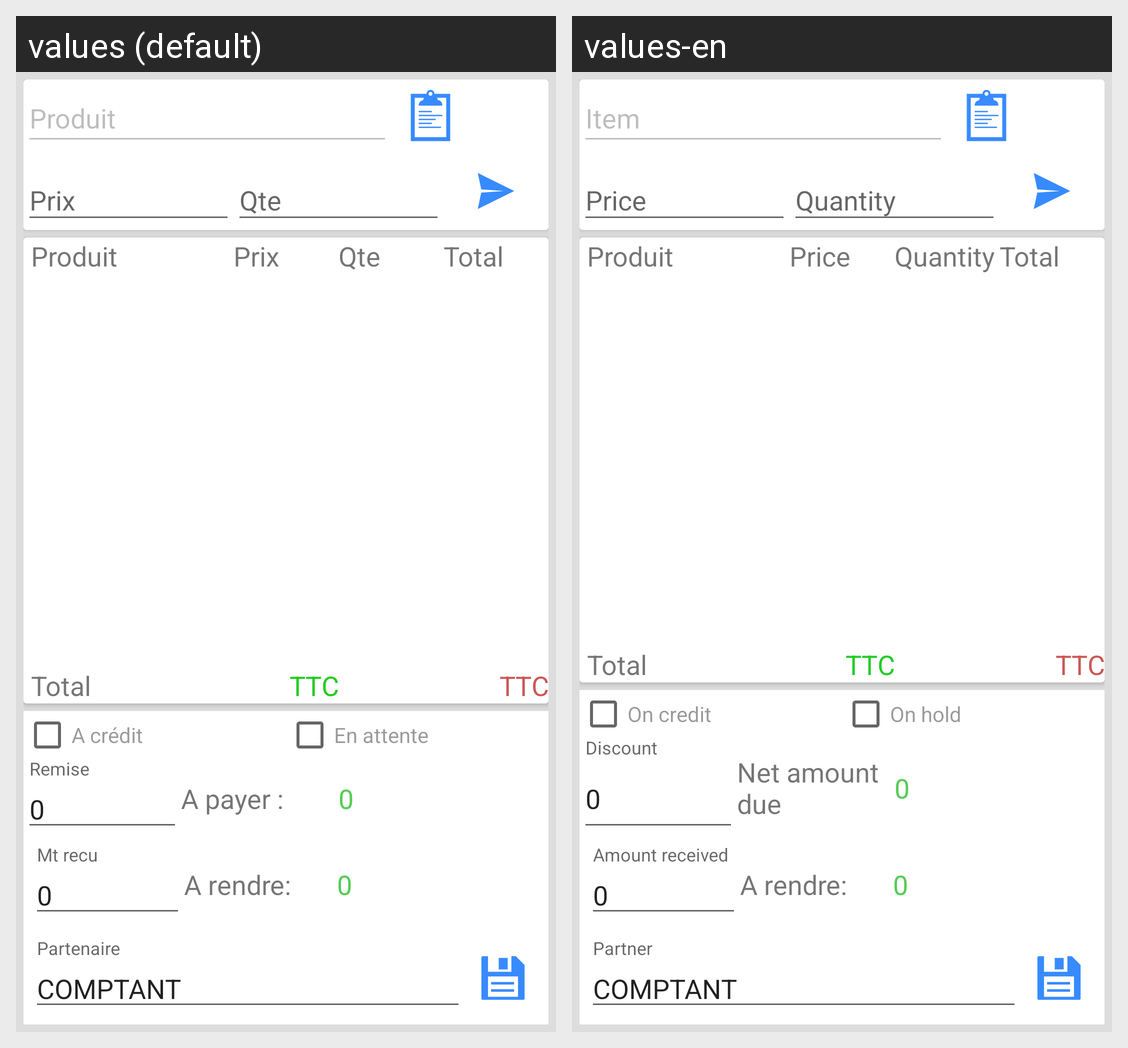

Here is an Android app screen in its default locale and in the app's own translations. Write out the translated-string differences for the strings that appear on this screen.
Android screen res/layout/fragment_vente_form.xml rendered under 2 locales, left to right: values (default), values-en. Device: Nexus 5 (rendered at 1080×1920; each locale shown at half size, 540×960, under a caption strip naming it); theme AppTheme.
Strings drawn on this screen, with the default value and each locale's value (text and hints the layout hard-codes, and strings that could not be matched under every locale, appear in the picture but are not listed):

produit
  values: Produit
  values-en: Item

prix_input
  values: Prix
  values-en: Price

quantite_input
  values: Qte
  values-en: Quantity

prix
  values: Prix
  values-en: Price

qt
  values: Qte
  values-en: Quantity

a_cr_dit
  values: A crédit
  values-en: On credit

venteenattente
  values: En attente
  values-en: On hold

netapayer
  values: A payer :
  values-en: Net amount due
